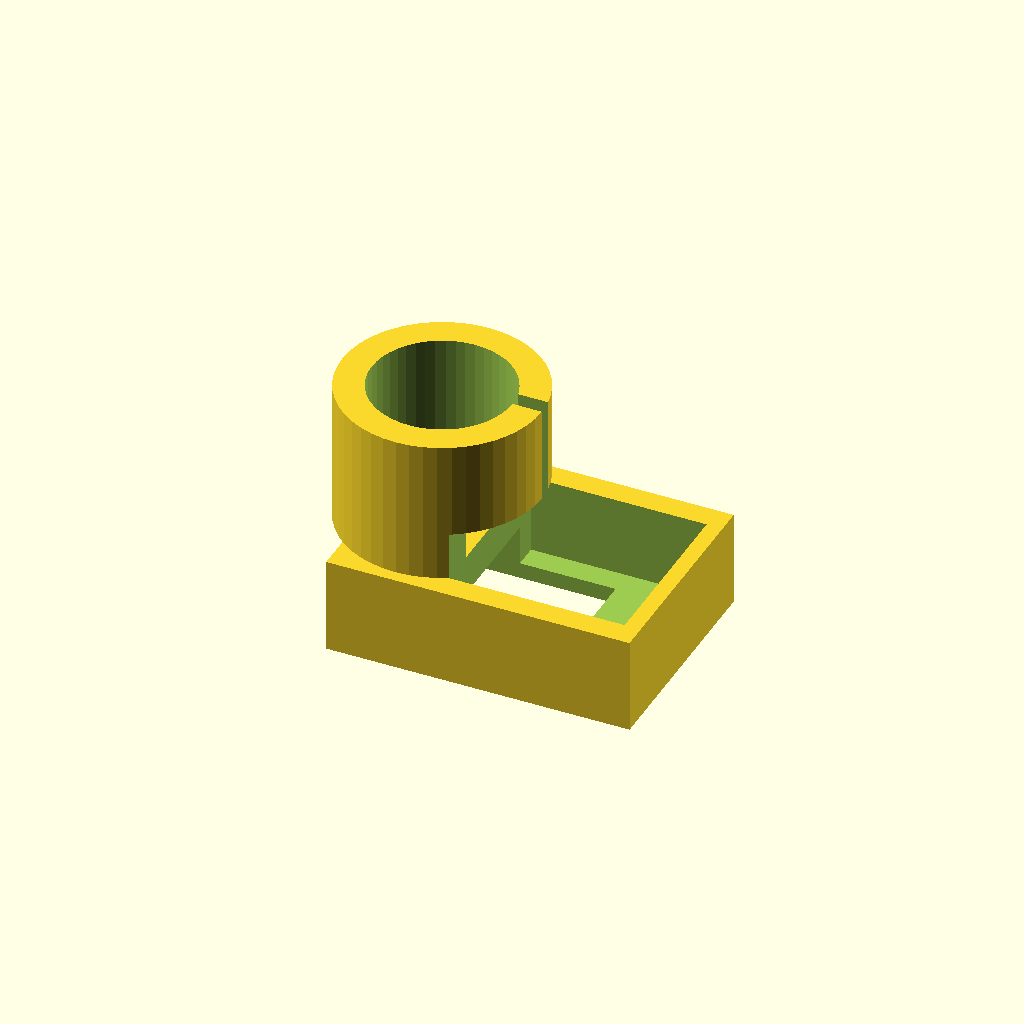
Cell 1: the model at its default parameters.
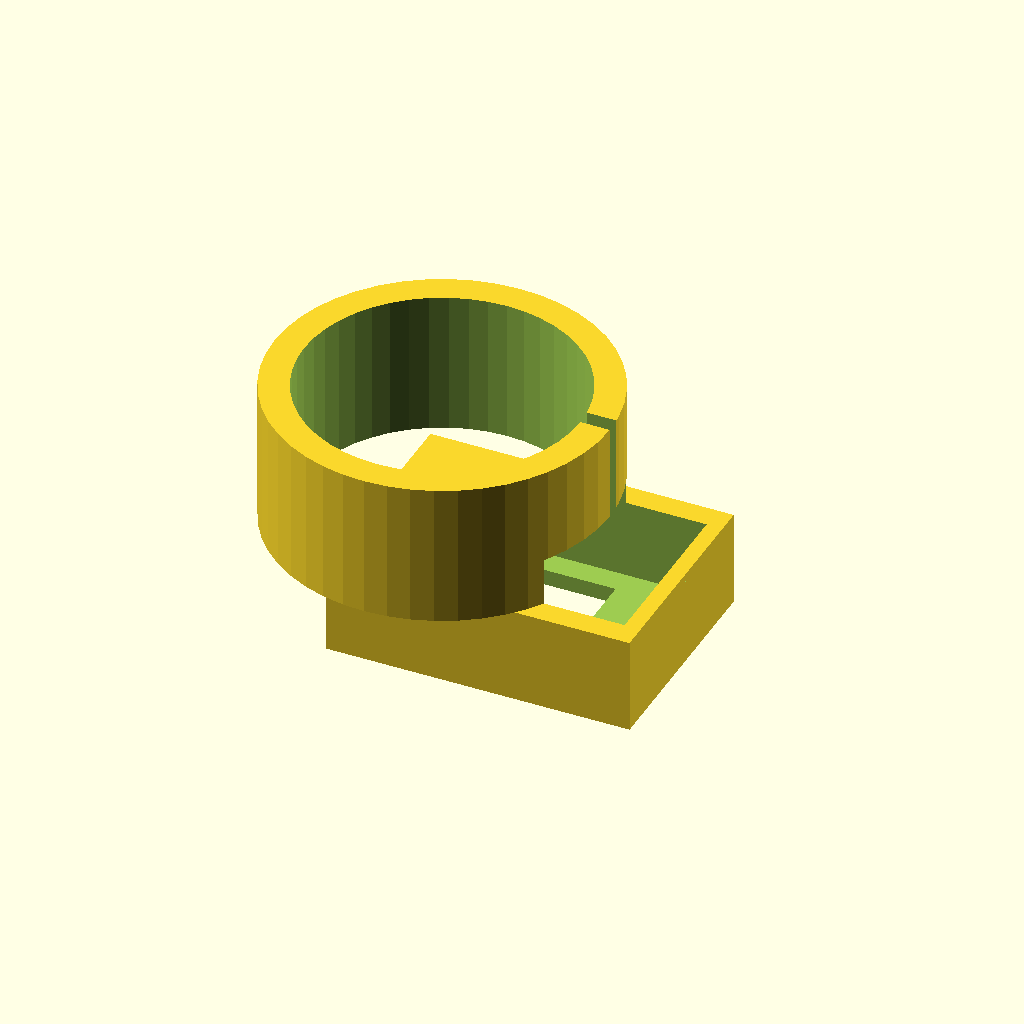
Cell 2: the same model with syringe_body_od = 34.
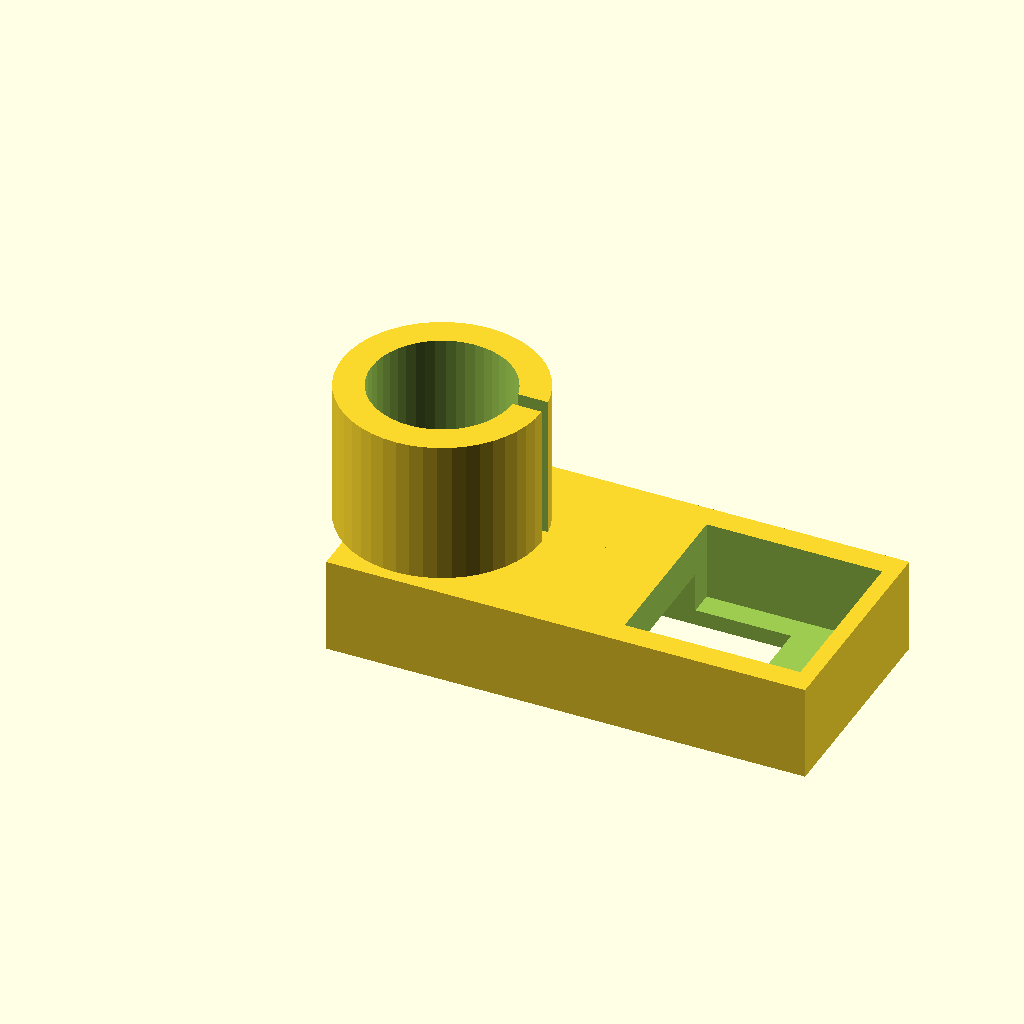
Cell 3: plunger_flange_mm = 44 (everything else at default).
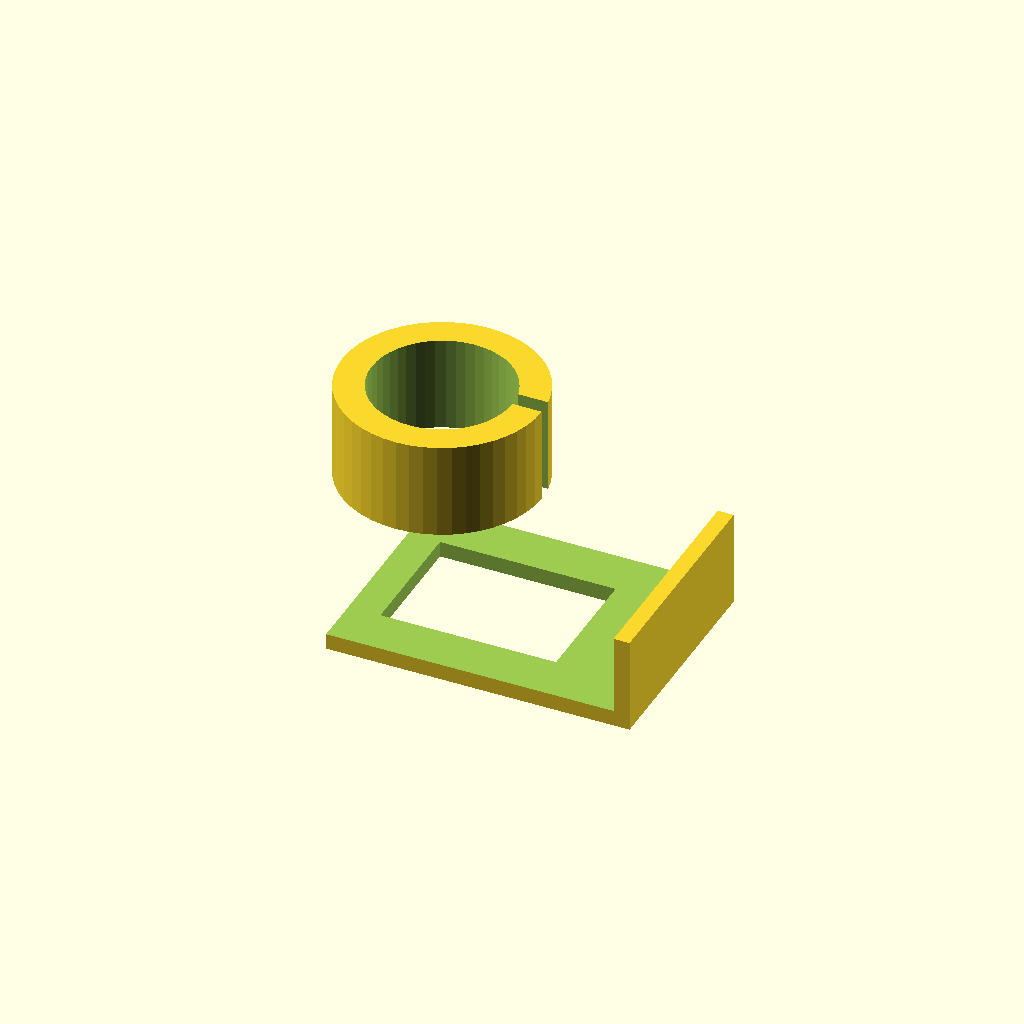
Cell 4 — leadscrew_nut_w set to 44, the other parameters unchanged.
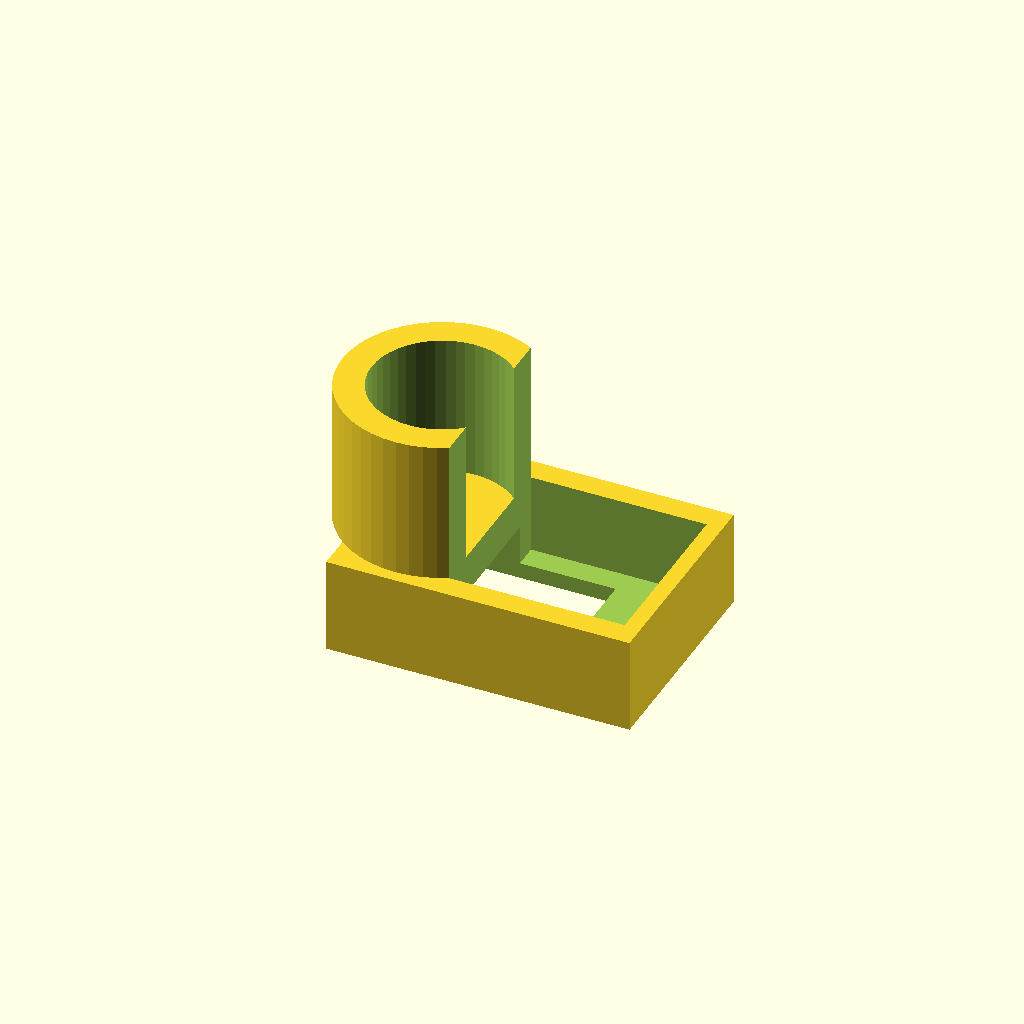
Cell 5: leadscrew_nut_h = 32 (everything else at default).
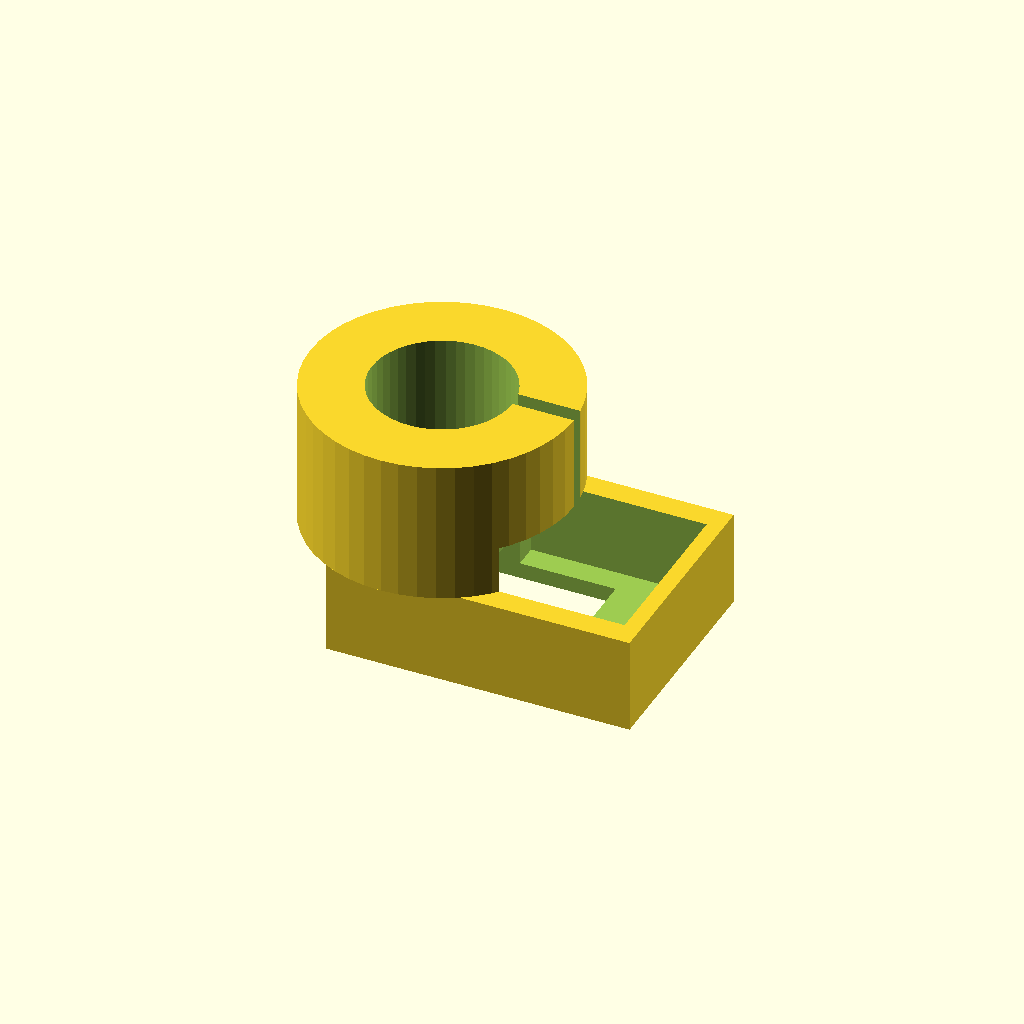
Cell 6 — wall set to 8, the other parameters unchanged.
One fixed orthographic camera (rotation 55°, 0°, 25°; colour scheme Cornfield) for every cell.
The OpenSCAD source (hardware/syringe_carriage.scad):
// Parametric plunger carriage for a disposable syringe.
// The printed part never enters the fluid path.
// Check every dimension against the syringe and the leadscrew nut you bought.
// Units: millimeters.

syringe_body_od = 17.0;     // measure the barrel, not the catalog "10 mL"
plunger_flange_mm = 22.0;
leadscrew_nut_w = 22.0;     // T8 brass nut across flats, typical; measure yours
leadscrew_nut_h = 16.0;
wall = 4.0;
$fn = 48;

module clamp_ring(id, od, h) {
    difference() {
        cylinder(h = h, d = od);
        translate([0, 0, -1]) cylinder(h = h + 2, d = id);
        // slit so it can close on the barrel with a screw, not a glue joint
        translate([-1, 0, -1]) cube([od, 2, h + 2]);
    }
}

module carriage() {
    difference() {
        union() {
            cube([plunger_flange_mm + 16, 28, 12]);
            translate([8, 14, 12])
                clamp_ring(syringe_body_od + 0.6, syringe_body_od + 2 * wall, 18);
        }
        // pocket for the leadscrew nut
        translate([plunger_flange_mm + 16 - leadscrew_nut_w - 2, 14 - leadscrew_nut_w / 2, 2])
            cube([leadscrew_nut_w, leadscrew_nut_w, leadscrew_nut_h]);
        // plunger flange slot
        translate([4, 6, -1]) cube([plunger_flange_mm, 16, 8]);
    }
}

carriage();
Parameter table extracted from the source (name, type, default, range or options):
syringe_body_od: number, default 17
plunger_flange_mm: number, default 22
leadscrew_nut_w: number, default 22
leadscrew_nut_h: number, default 16
wall: number, default 4
